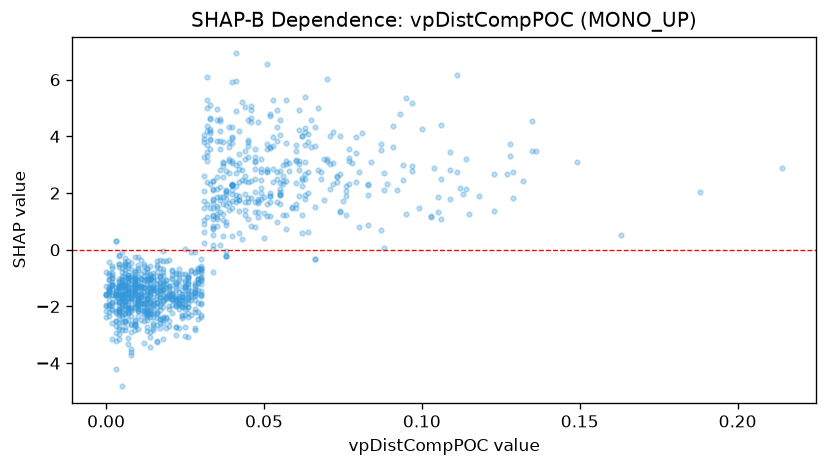

Source data for this figure (header and first rows):
feature_value, shap_value
0.015, -1.953
0.123, 1.385
0.023, -1.484
0.006, -1.562
0.001, -1.392
0.016, -1.208
0.002, -1.58
0.013, -1.832
0.022, -1.124
0.024, -1.776
0.042, 1.763
0.0, -2.378
0.045, 3.257
0.056, 2.317
0.005, -1.235
0.044, 3.211
0.018, -2.362
0.035, 4.582
0.163, 0.5185
0.037, 0.4946
0.04, 3.069
0.049, 2.459
0.01, -1.832
0.015, -1.096
0.015, -1.307
0.007, -1.514
0.014, -1.035
0.001, -1.402
0.007, -1.915
0.001, -1.459
0.014, -1.585
0.038, 1.577
0.052, 1.883
0.094, 2.463
0.014, -1.401
0.009, -1.2
0.012, -1.351
0.041, 1.804
0.115, 1.251
0.103, 1.181
0.128, 3.735
0.003, -1.606
0.005, -1.696
0.022, -1.407
0.006, -1.646
0.016, -0.6163
0.003, -1.82
0.007, -1.396
0.0, -1.548
0.006, -1.24
0.084, 3.095
0.043, 2.798
0.005, -1.071
0.005, -1.87
0.029, -1.16
0.006, -1.869
0.005, -1.62
0.005, -1.201
0.046, 0.8218
0.034, 0.7501
... 1,026 more rows
